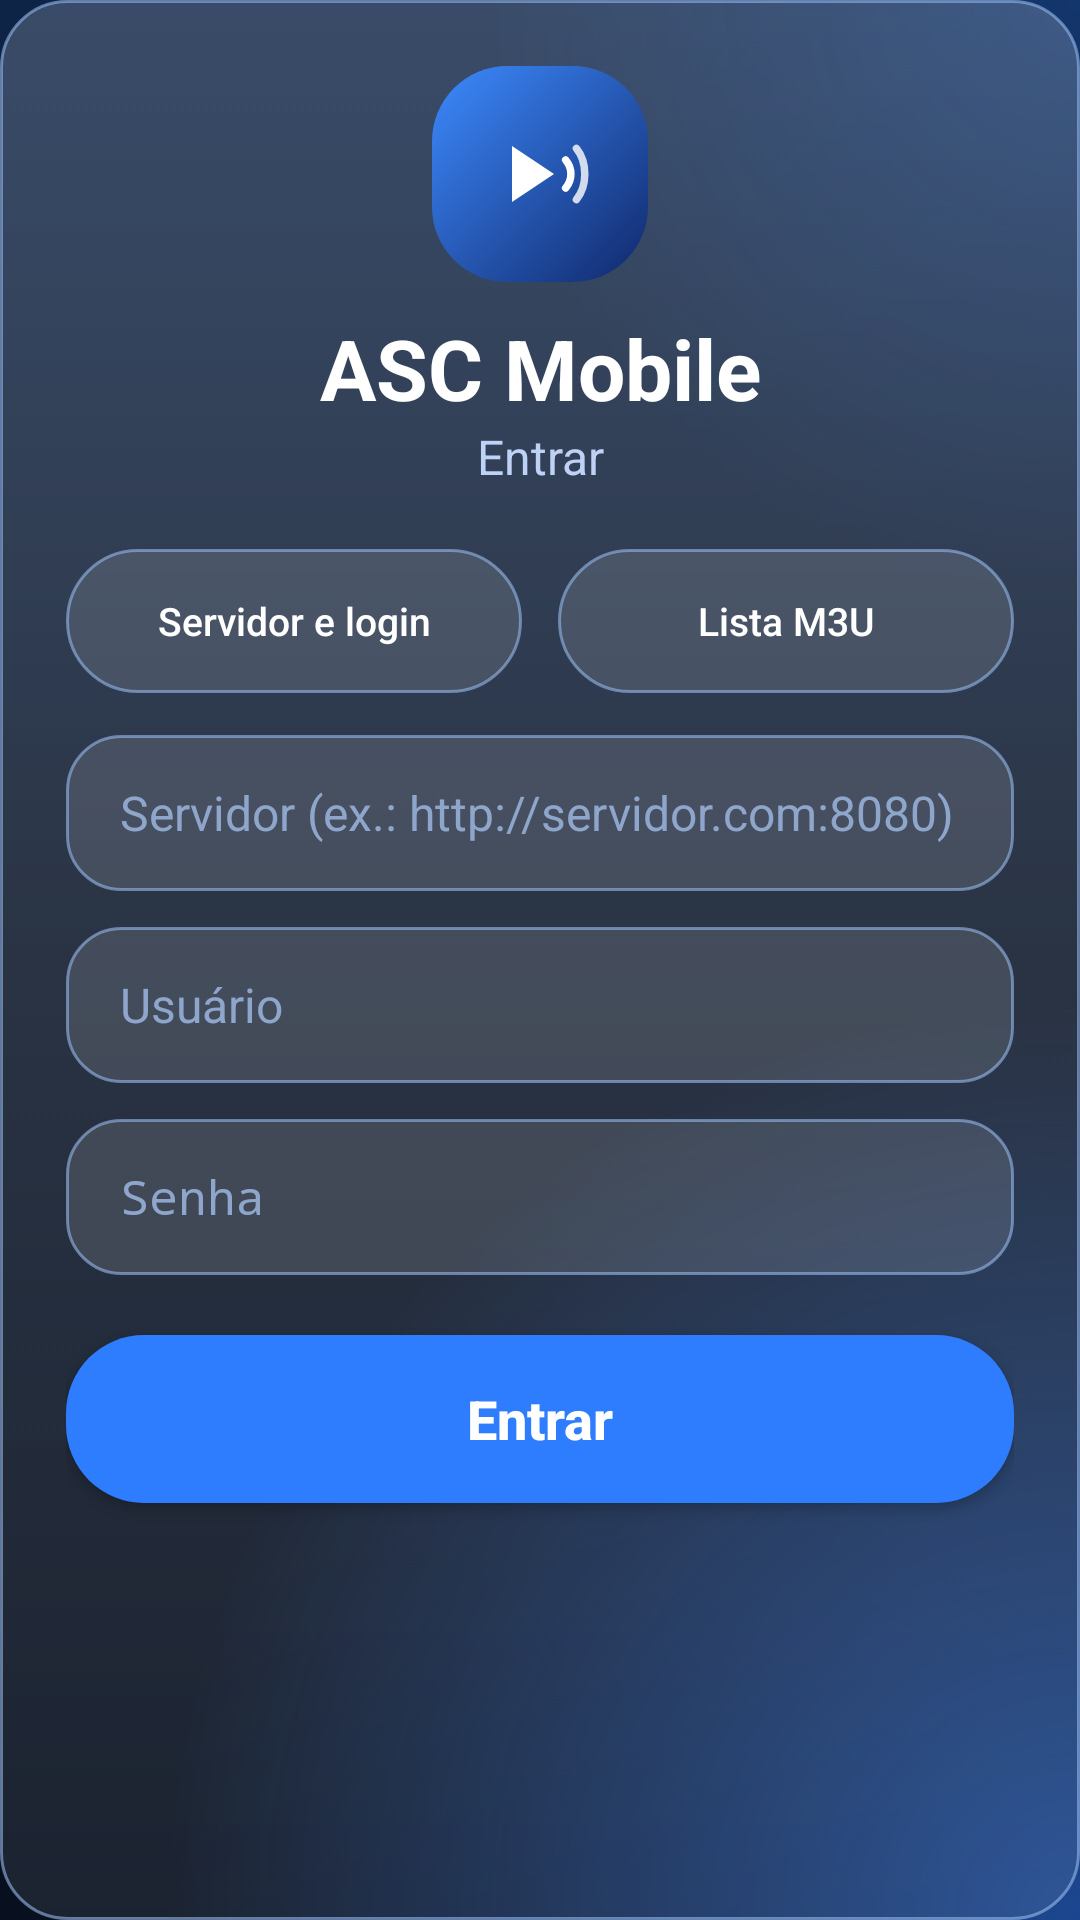

Android layout source for this screen:
<!-- AndroidManifest.xml: application theme AppTheme -->
<!-- res/layout/activity_login.xml -->
<?xml version="1.0" encoding="utf-8"?>
<FrameLayout xmlns:android="http://schemas.android.com/apk/res/android"
    android:layout_width="match_parent"
    android:layout_height="match_parent"
    android:background="@drawable/bg_gradient">

    <ScrollView
        android:layout_width="match_parent"
        android:layout_height="match_parent"
        android:fillViewport="true"
        android:scrollbars="none">

        <LinearLayout
            android:id="@+id/login_box"
            android:layout_width="match_parent"
            android:layout_height="wrap_content"
            android:layout_gravity="center"
            android:layout_marginStart="16dp"
            android:layout_marginTop="32dp"
            android:layout_marginEnd="16dp"
            android:layout_marginBottom="32dp"
            android:background="@drawable/bg_card_home"
            android:orientation="vertical"
            android:padding="22dp">

            <LinearLayout
                android:id="@+id/group_update"
                android:layout_width="match_parent"
                android:layout_height="wrap_content"
                android:layout_marginBottom="18dp"
                android:orientation="vertical"
                android:visibility="gone">

                <TextView
                    android:id="@+id/tv_update"
                    android:layout_width="match_parent"
                    android:layout_height="wrap_content"
                    android:gravity="center"
                    android:textColor="#4ADE80"
                    android:textSize="16sp"
                    android:textStyle="bold" />

                <LinearLayout
                    android:layout_width="match_parent"
                    android:layout_height="wrap_content"
                    android:layout_marginTop="10dp"
                    android:orientation="horizontal">

                    <Button
                        android:id="@+id/btn_update_now"
                        android:layout_width="0dp"
                        android:layout_height="@dimen/btn_min_h"
                        android:layout_marginEnd="8dp"
                        android:layout_weight="1"
                        android:background="@drawable/bg_button"
                        android:text="@string/btn_update_now"
                        android:textAllCaps="false"
                        android:textColor="@color/asc_text"
                        android:textSize="@dimen/btn_text" />

                    <Button
                        android:id="@+id/btn_update_later"
                        android:layout_width="0dp"
                        android:layout_height="@dimen/btn_min_h"
                        android:layout_weight="1"
                        android:background="@drawable/bg_glass_pill"
                        android:text="@string/btn_update_later"
                        android:textAllCaps="false"
                        android:textColor="@color/asc_text"
                        android:textSize="@dimen/btn_text" />
                </LinearLayout>
            </LinearLayout>

            <ImageView
                android:layout_width="72dp"
                android:layout_height="72dp"
                android:layout_gravity="center_horizontal"
                android:contentDescription="ASC Mobile"
                android:src="@drawable/ic_brand" />

            <TextView
                android:layout_width="match_parent"
                android:layout_height="wrap_content"
                android:layout_marginTop="10dp"
                android:gravity="center"
                android:text="ASC Mobile"
                android:textColor="@color/asc_text"
                android:textSize="28sp"
                android:textStyle="bold" />

            <TextView
                android:layout_width="match_parent"
                android:layout_height="wrap_content"
                android:gravity="center"
                android:text="@string/login_title"
                android:textColor="@color/asc_text2"
                android:textSize="16sp" />

            <LinearLayout
                android:layout_width="match_parent"
                android:layout_height="wrap_content"
                android:layout_marginTop="20dp"
                android:orientation="horizontal">

                <Button
                    android:id="@+id/btn_mode_xtream"
                    android:layout_width="0dp"
                    android:layout_height="@dimen/btn_min_h"
                    android:layout_marginEnd="6dp"
                    android:layout_weight="1"
                    android:background="@drawable/bg_chip"
                    android:text="@string/mode_xtream"
                    android:textAllCaps="false"
                    android:textColor="@color/asc_text"
                    android:textSize="13sp" />

                <Button
                    android:id="@+id/btn_mode_m3u"
                    android:layout_width="0dp"
                    android:layout_height="@dimen/btn_min_h"
                    android:layout_marginStart="6dp"
                    android:layout_weight="1"
                    android:background="@drawable/bg_chip"
                    android:text="@string/mode_m3u"
                    android:textAllCaps="false"
                    android:textColor="@color/asc_text"
                    android:textSize="13sp" />
            </LinearLayout>

            <LinearLayout
                android:id="@+id/group_xtream"
                android:layout_width="match_parent"
                android:layout_height="wrap_content"
                android:orientation="vertical">

            <EditText
                android:id="@+id/et_server"
                android:layout_width="match_parent"
                android:layout_height="wrap_content"
                android:layout_marginTop="14dp"
                android:background="@drawable/bg_field"
                android:hint="@string/hint_server"
                android:imeOptions="actionNext"
                android:inputType="textUri"
                android:minHeight="@dimen/field_min_h"
                android:paddingStart="18dp"
                android:paddingEnd="18dp"
                android:singleLine="true"
                android:textColor="@color/asc_text"
                android:textColorHint="#8FA6CC"
                android:textSize="@dimen/field_text" />

            <EditText
                android:id="@+id/et_user"
                android:layout_width="match_parent"
                android:layout_height="wrap_content"
                android:layout_marginTop="12dp"
                android:background="@drawable/bg_field"
                android:hint="@string/hint_user"
                android:imeOptions="actionNext"
                android:inputType="textNoSuggestions"
                android:minHeight="@dimen/field_min_h"
                android:paddingStart="18dp"
                android:paddingEnd="18dp"
                android:singleLine="true"
                android:textColor="@color/asc_text"
                android:textColorHint="#8FA6CC"
                android:textSize="@dimen/field_text" />

            <EditText
                android:id="@+id/et_pass"
                android:layout_width="match_parent"
                android:layout_height="wrap_content"
                android:layout_marginTop="12dp"
                android:background="@drawable/bg_field"
                android:hint="@string/hint_pass"
                android:imeOptions="actionDone"
                android:inputType="textPassword"
                android:minHeight="@dimen/field_min_h"
                android:paddingStart="18dp"
                android:paddingEnd="18dp"
                android:singleLine="true"
                android:textColor="@color/asc_text"
                android:textColorHint="#8FA6CC"
                android:textSize="@dimen/field_text" />
            </LinearLayout>

            <LinearLayout
                android:id="@+id/group_m3u"
                android:layout_width="match_parent"
                android:layout_height="wrap_content"
                android:orientation="vertical"
                android:visibility="gone">

            <EditText
                android:id="@+id/et_m3u"
                android:layout_width="match_parent"
                android:layout_height="wrap_content"
                android:layout_marginTop="14dp"
                android:background="@drawable/bg_field"
                android:hint="@string/hint_m3u"
                android:imeOptions="actionDone"
                android:inputType="textUri"
                android:minHeight="@dimen/field_min_h"
                android:paddingStart="18dp"
                android:paddingEnd="18dp"
                android:singleLine="true"
                android:textColor="@color/asc_text"
                android:textColorHint="#8FA6CC"
                android:textSize="@dimen/field_text" />
            </LinearLayout>

            <Button
                android:id="@+id/btn_enter"
                android:layout_width="match_parent"
                android:layout_height="56dp"
                android:layout_marginTop="20dp"
                android:background="@drawable/bg_button"
                android:text="@string/btn_enter"
                android:textAllCaps="false"
                android:textColor="@color/asc_text"
                android:textSize="18sp"
                android:textStyle="bold" />

            <TextView
                android:id="@+id/tv_status"
                android:layout_width="match_parent"
                android:layout_height="wrap_content"
                android:layout_marginTop="12dp"
                android:gravity="center"
                android:textColor="@color/asc_text2"
                android:textSize="15sp" />
        </LinearLayout>
    </ScrollView>
</FrameLayout>
<!-- resources referenced by this layout -->
<resources>
  <color name="asc_text">#FFFFFF</color>
  <color name="asc_text2">#BED2F5</color>
  <dimen name="btn_min_h">48dp</dimen>
  <dimen name="btn_text">16sp</dimen>
  <dimen name="field_min_h">52dp</dimen>
  <dimen name="field_text">16sp</dimen>
  <!-- drawable bg_chip (drawable) -->
  <?xml version="1.0" encoding="utf-8"?>
  <selector xmlns:android="http://schemas.android.com/apk/res/android">
      <item android:state_selected="true">
          <shape android:shape="rectangle"><solid android:color="#2F7DFF" /><corners android:radius="24dp" /></shape>
      </item>
      <item android:state_pressed="true">
          <shape android:shape="rectangle"><solid android:color="#3DFFFFFF" /><stroke android:width="1.5dp" android:color="#FFFFFF" /><corners android:radius="24dp" /></shape>
      </item>
      <item>
          <shape android:shape="rectangle"><solid android:color="#1FFFFFFF" /><stroke android:width="1dp" android:color="#9996B9EB" /><corners android:radius="24dp" /></shape>
      </item>
  </selector>
  <!-- drawable bg_field (drawable) -->
  <?xml version="1.0" encoding="utf-8"?>
  <selector xmlns:android="http://schemas.android.com/apk/res/android">
      <item android:state_focused="true">
          <shape android:shape="rectangle"><solid android:color="#33FFFFFF" /><stroke android:width="2dp" android:color="#5AAAFF" /><corners android:radius="18dp" /></shape>
      </item>
      <item>
          <shape android:shape="rectangle"><solid android:color="#1FFFFFFF" /><stroke android:width="1dp" android:color="#9996B9EB" /><corners android:radius="18dp" /></shape>
      </item>
  </selector>
  <!-- drawable ic_brand (drawable) -->
  <?xml version="1.0" encoding="utf-8"?>
  <layer-list xmlns:android="http://schemas.android.com/apk/res/android">
      <item>
          <shape android:shape="rectangle">
              <gradient android:angle="315" android:startColor="#3D8BFF" android:endColor="#10286B" />
              <corners android:radius="16dp" />
          </shape>
      </item>
      <item android:drawable="@drawable/ic_play_wave" android:left="11dp" android:top="11dp" android:right="11dp" android:bottom="11dp" />
  </layer-list>
  <string name="btn_enter">Entrar</string>
  <string name="btn_update_later">Depois</string>
  <string name="btn_update_now">Atualizar</string>
  <string name="hint_m3u">Link da lista M3U (http://...)</string>
  <string name="hint_pass">Senha</string>
  <string name="hint_server">Servidor (ex.: http://servidor.com:8080)</string>
  <string name="hint_user">Usuário</string>
  <string name="login_title">Entrar</string>
  <string name="mode_m3u">Lista M3U</string>
  <string name="mode_xtream">Servidor e login</string>
  <style name="AppTheme" parent="android:Theme.Material.NoActionBar">
          <item name="android:windowBackground">@drawable/bg_gradient</item>
          <item name="android:statusBarColor">#0B1B32</item>
          <item name="android:navigationBarColor">#08101F</item>
          <item name="android:colorAccent">@color/asc_blue</item>
          <item name="android:textColorHint">#8FA6CC</item>
      </style>
  <!-- drawable ic_play_wave (drawable) -->
  <?xml version="1.0" encoding="utf-8"?>
  <vector xmlns:android="http://schemas.android.com/apk/res/android"
      android:width="24dp" android:height="24dp" android:viewportWidth="24" android:viewportHeight="24">
      <path android:fillColor="#FFFFFF" android:pathData="M6,6 L6,18 L15,12 Z" />
      <path android:fillColor="#00000000" android:strokeColor="#FFFFFF" android:strokeWidth="1.6" android:strokeLineCap="round"
          android:pathData="M17.5,9 C19,10.8 19,13.2 17.5,15" />
      <path android:fillColor="#00000000" android:strokeColor="#CCFFFFFF" android:strokeWidth="1.6" android:strokeLineCap="round"
          android:pathData="M19.8,6.5 C22.2,9.5 22.2,14.5 19.8,17.5" />
  </vector>
  <color name="asc_blue">#2F7DFF</color>
</resources>
